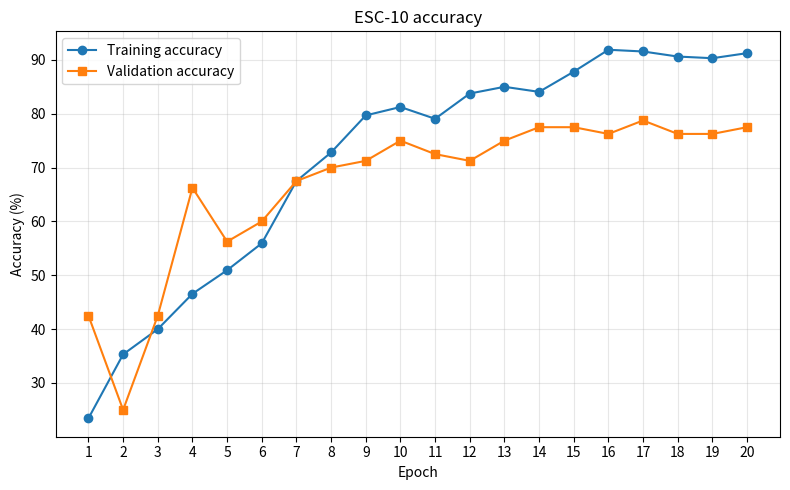

Source code (Python):
from pathlib import Path

import matplotlib.pyplot as plt

epochs_esc10 = list(range(1, 21))
train_acc_esc10 = [23.44,35.31,40.00,46.56,50.94,55.94,67.50,72.81,79.69,81.25,79.06,83.75,85.00,84.06,87.81,91.88,91.56,90.62,90.31,91.25]
val_acc_esc10   = [42.50,25.00,42.50,66.25,56.25,60.00,67.50,70.00,71.25,75.00,72.50,71.25,75.00,77.50,77.50,76.25,78.75,76.25,76.25,77.50]
output_dir = Path("results/figures")
output_dir.mkdir(parents=True, exist_ok=True)

plt.figure(figsize=(8,5))
plt.plot(epochs_esc10, train_acc_esc10, marker="o", label="Training accuracy")
plt.plot(epochs_esc10, val_acc_esc10, marker="s", label="Validation accuracy")
plt.xlabel("Epoch")
plt.ylabel("Accuracy (%)")
plt.title("ESC-10 accuracy")
plt.xticks(epochs_esc10)
plt.grid(True, alpha=0.3)
plt.legend()
plt.tight_layout()
plt.savefig(output_dir / "esc10_accuracy_curve.png", dpi=300)
plt.show()
